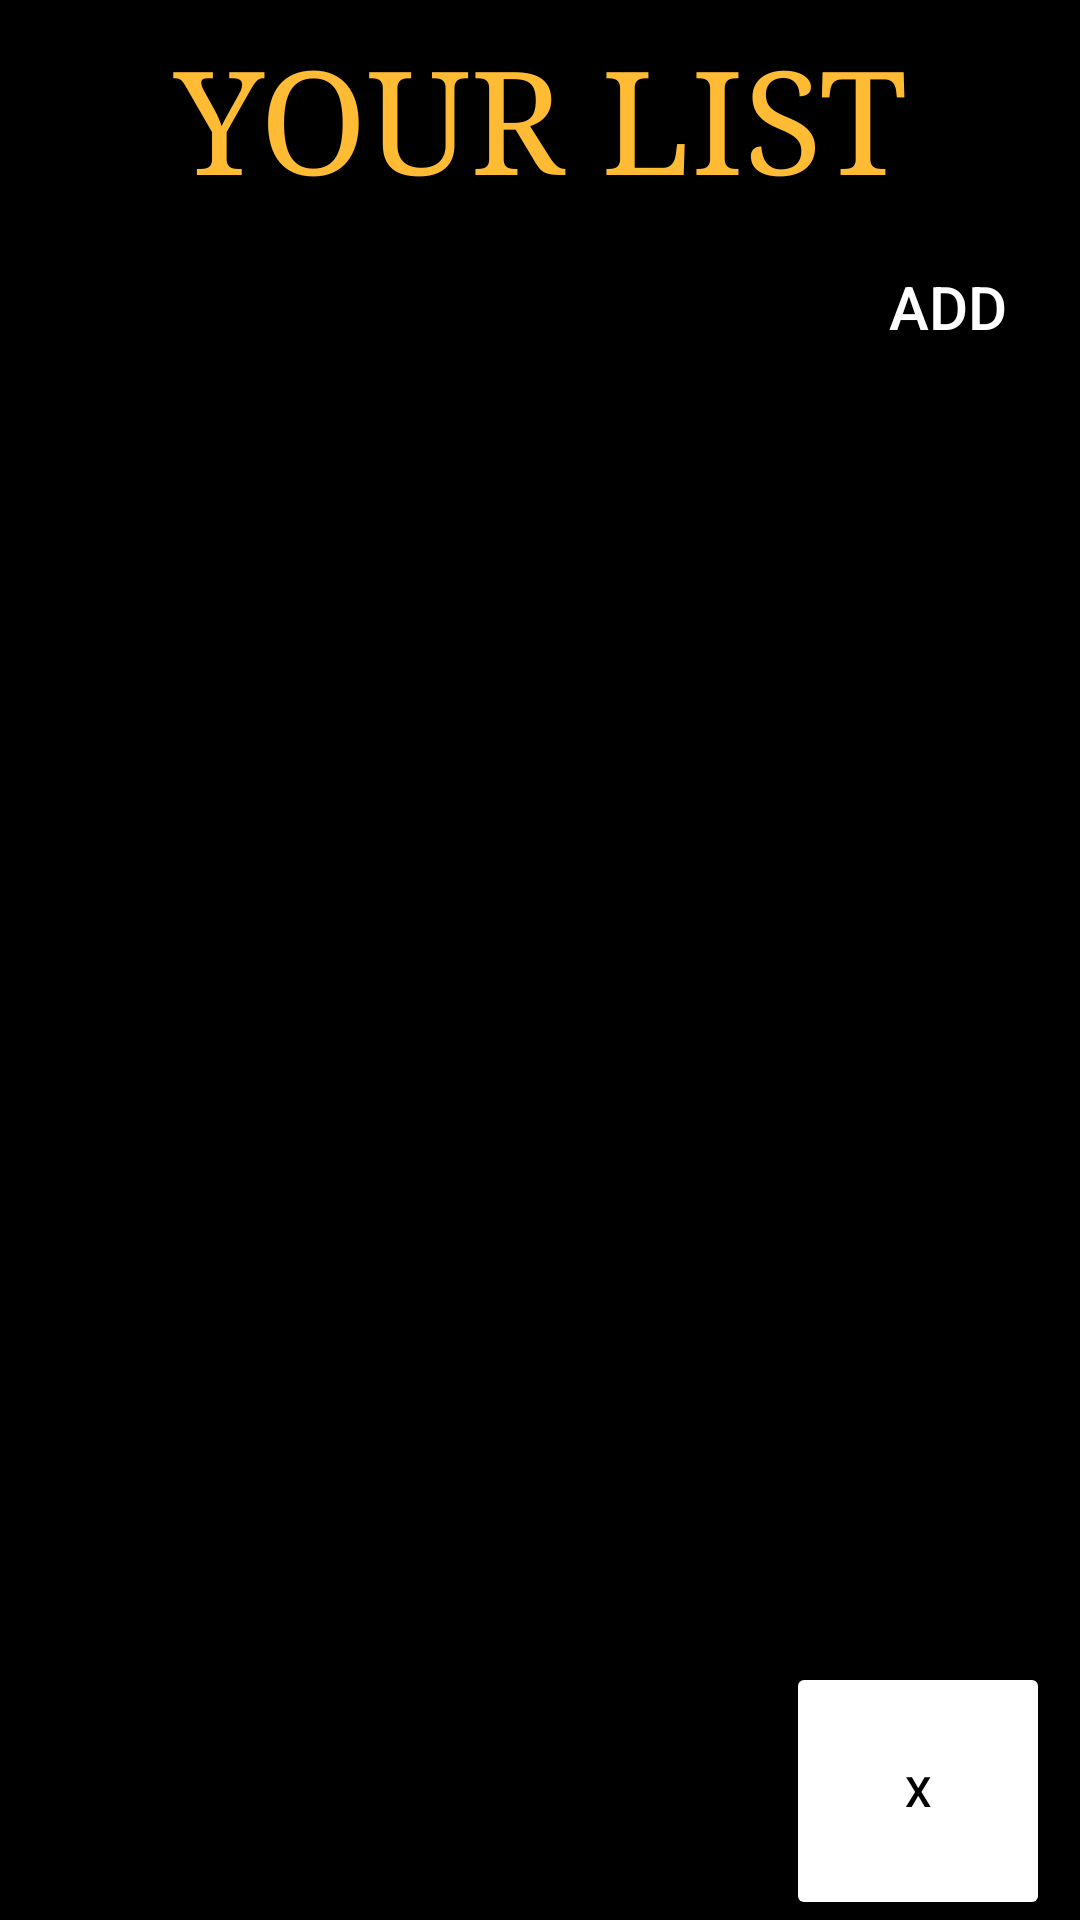

Here is an Android app screen rendered from its layout file. Give the layout XML and the strings, colors and styles it references.
<!-- AndroidManifest.xml: application theme Theme.ToDoAppProject -->
<!-- res/layout/activity_main.xml -->
<?xml version="1.0" encoding="utf-8"?>
<LinearLayout xmlns:android="http://schemas.android.com/apk/res/android"
    xmlns:tools="http://schemas.android.com/tools"
    android:layout_width="match_parent"
    android:layout_height="match_parent"
    android:background="@color/black"
    tools:context=".MainActivity"
    android:orientation="vertical">
    <LinearLayout
        android:layout_width="match_parent"
        android:layout_height="wrap_content"
        android:layout_margin="8dp"
        android:layout_gravity="center"
        android:orientation="horizontal">

        <TextView
            android:layout_width="0dp"
            android:layout_height="wrap_content"
            android:layout_weight="1"
            android:background="@color/black"
            android:fontFamily="serif"
            android:text="@string/your_list"
            android:textAlignment="center"
            android:textColor="@android:color/holo_orange_light"
            android:textSize="48sp" />

    </LinearLayout>

    <FrameLayout
        android:layout_width="match_parent"
        android:layout_height="match_parent">

        <androidx.recyclerview.widget.RecyclerView
            android:id="@+id/recyclre_view"
            android:layout_width="match_parent"
            android:layout_height="match_parent"
            tools:listitem="@layout/view" />

        <Button
            android:id="@+id/deleteAll"
            android:layout_width="wrap_content"
            android:layout_height="86dp"
            android:layout_gravity="right|bottom"
            android:layout_marginEnd="10dp"
            android:backgroundTint="@color/design_default_color_on_primary"
            android:soundEffectsEnabled="false"
            android:text="@string/x"
            android:textAllCaps="false"
            android:textColor="@color/black"
            tools:ignore="VisualLintBounds,TouchTargetSizeCheck" />

        <Button
            android:id="@+id/Add_button"
            android:layout_width="wrap_content"
            android:layout_height="wrap_content"
            android:layout_gravity="right|top"
            android:layout_marginBottom="30dp"
            android:background="@drawable/ic_launcher_background"
            android:soundEffectsEnabled="true"
            android:text="@string/Add"
            android:textColor="@color/white"
            android:textSize="20sp"
            tools:ignore="RtlHardcoded" />

    </FrameLayout>
</LinearLayout>
<!-- res/layout/view.xml (included above) -->
<?xml version="1.0" encoding="utf-8"?>
<LinearLayout xmlns:android="http://schemas.android.com/apk/res/android"
    xmlns:app="http://schemas.android.com/apk/res-auto"
    xmlns:tools="http://schemas.android.com/tools"
    android:layout_width="match_parent"
    android:layout_height="wrap_content"
    android:background="@color/black"
    android:padding="7dp"
    tools:context=".MainActivity">
    <androidx.cardview.widget.CardView
        android:layout_width="match_parent"
        android:layout_height="wrap_content"
        android:backgroundTint="@android:color/holo_orange_light"
        android:elevation="3dp"
        app:cardCornerRadius="10dp">
        <LinearLayout
            android:id="@+id/mylayout"
            android:layout_width="match_parent"
            android:layout_height="match_parent"
            android:orientation="vertical"
            android:padding="10dp">

            <TextView
                android:id="@+id/title"
                android:layout_width="match_parent"
                android:layout_height="wrap_content"
                android:fontFamily="serif"
                android:text="@string/task_here"
                android:textColor="@color/black"
                android:textSize="48sp"
                android:textStyle="italic" />

            <TextView
                android:id="@+id/priority"
                android:layout_width="wrap_content"
                android:layout_height="wrap_content"
                android:layout_marginTop="5dp"
                android:fontFamily="cursive"
                android:text="@string/priority_medium"
                android:textColor="@color/black"
                android:textSize="34sp" />

            <TextView
                android:id="@+id/list"
                android:layout_width="wrap_content"
                android:layout_height="wrap_content"
                android:layout_marginTop="5dp"
                android:fontFamily="cursive"
                android:text="@string/list"
                android:textColor="@color/black"
                android:textSize="34sp" />

            <TextView
                android:id="@+id/time"
                android:layout_width="wrap_content"
                android:layout_height="wrap_content"
                android:layout_gravity="right|bottom"
                android:layout_marginTop="5dp"
                android:fontFamily="cursive"
                android:text="@string/time"
                android:textColor="@color/black"
                android:textSize="34sp" />
        </LinearLayout>
    </androidx.cardview.widget.CardView>
</LinearLayout>
<!-- resources referenced by this layout -->
<resources>
  <string name="Add">ADD</string>
  <string name="list">List of things to do</string>
  <string name="priority_medium">medium priority</string>
  <string name="task_here">Task Here</string>
  <string name="time">Time</string>
  <string name="x">X</string>
  <string name="your_list">YOUR LIST</string>
  <style name="Theme.ToDoAppProject" parent="Theme.MaterialComponents.DayNight.DarkActionBar">
          
          <item name="colorPrimary">@color/purple_500</item>
          <item name="colorPrimaryVariant">@color/purple_700</item>
          <item name="colorOnPrimary">@color/white</item>
          
          <item name="colorSecondary">@color/teal_200</item>
          <item name="colorSecondaryVariant">@color/teal_700</item>
          <item name="colorOnSecondary">@color/black</item>
          
          <item name="android:statusBarColor">?attr/colorPrimaryVariant</item>
          
      </style>
  <!-- not gathered from this repository: default colours our renderer supplied (Android Studio template values) -->
  <color name="purple_500">#FF6200EE</color>
  <color name="purple_700">#FF3700B3</color>
  <color name="teal_200">#FF03DAC5</color>
  <color name="teal_700">#FF018786</color>
  <color name="black">#FF000000</color>
  <color name="white">#FFFFFFFF</color>
</resources>
